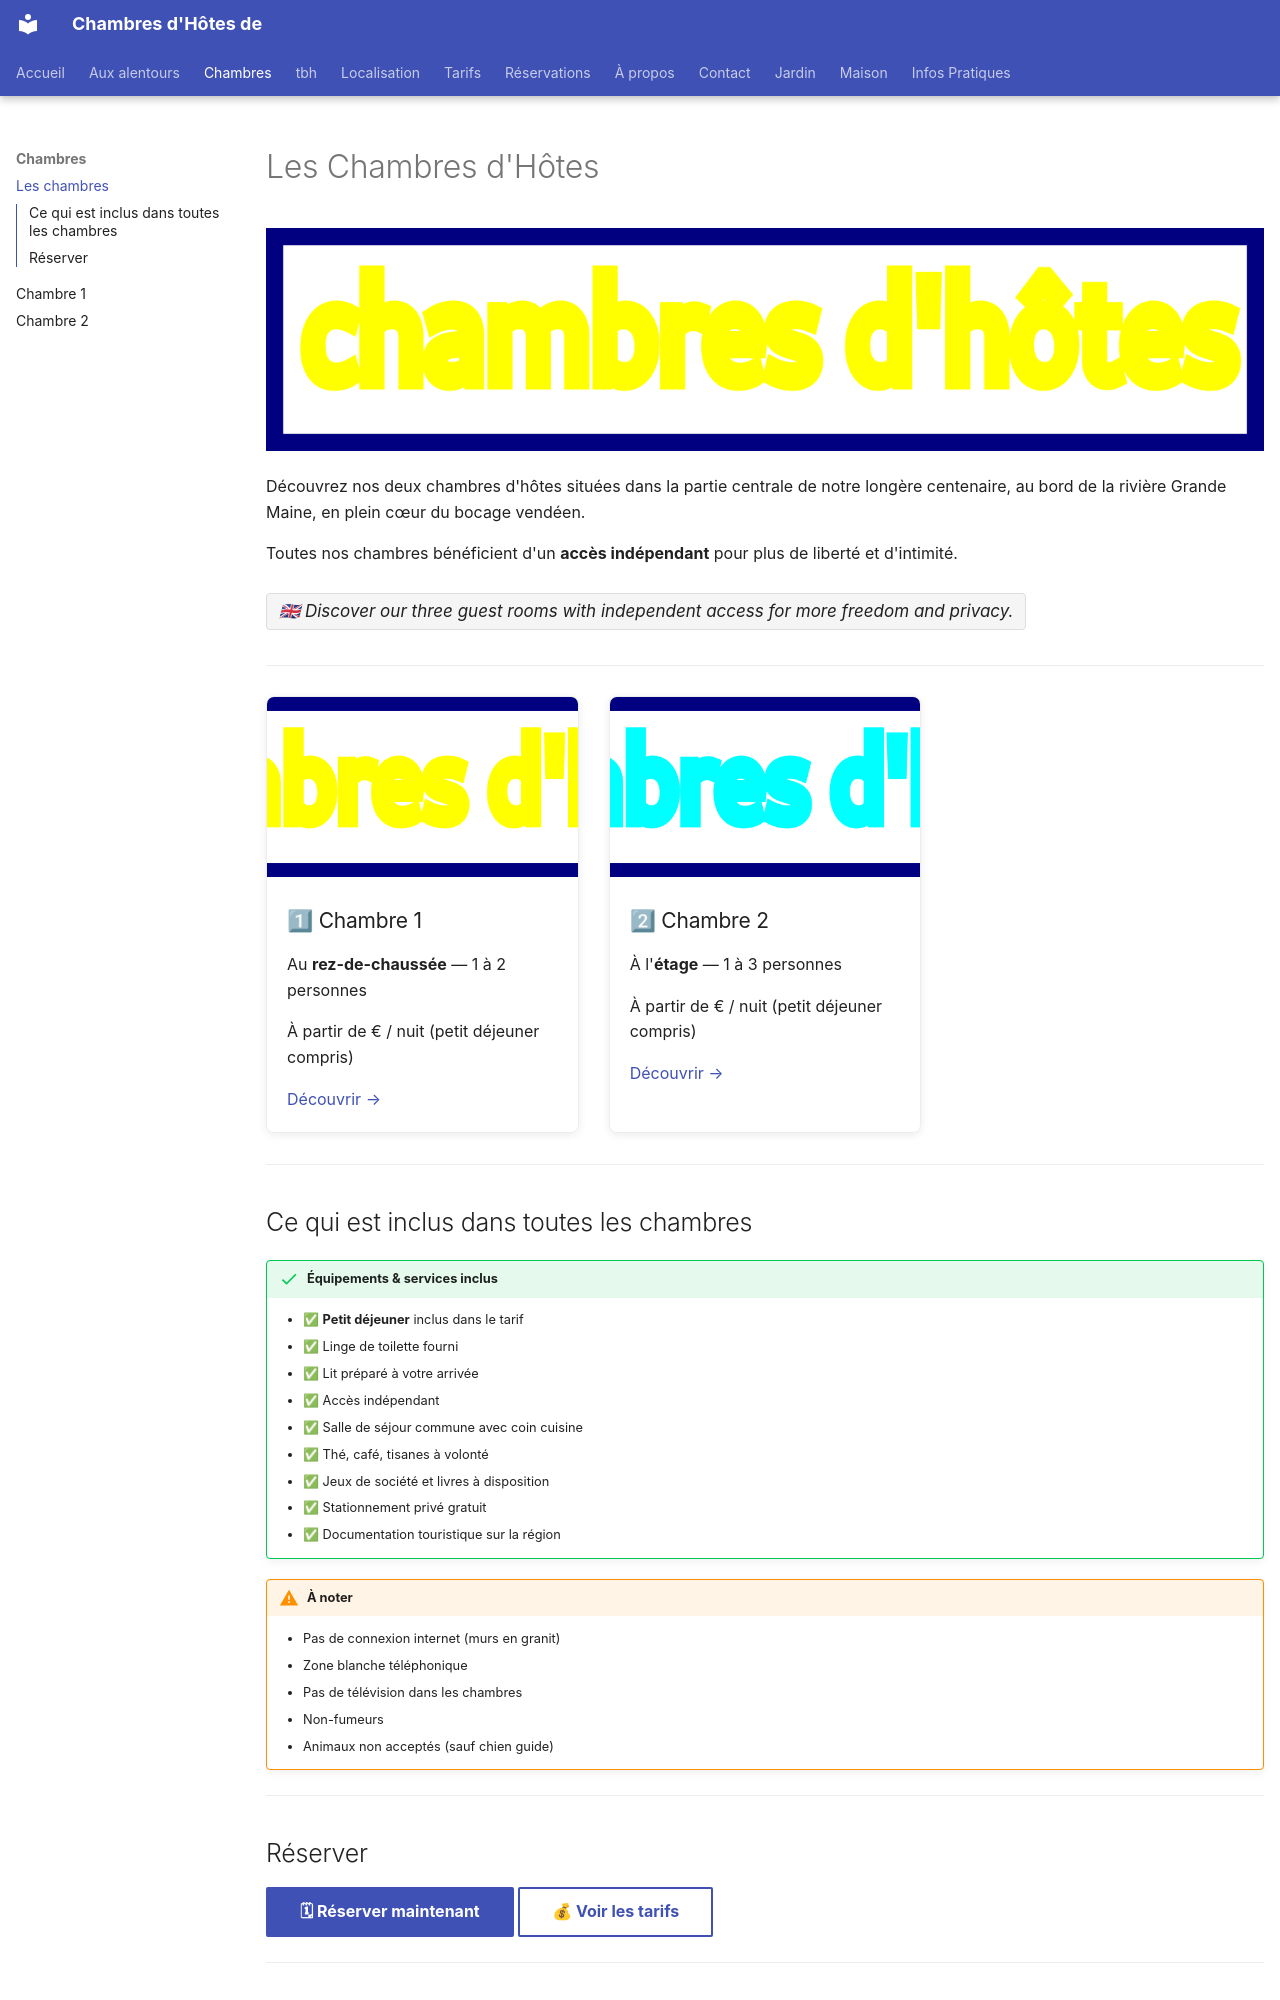

repository: mob-96240/chbh.fr · page: chambres/index.html · generator: mkdocs

# Les Chambres d'Hôtes


![chbh-03.png](../assets/images/chbh-03.png"c3")

Découvrez nos deux chambres d'hôtes situées dans la partie centrale de notre longère centenaire, au bord de la rivière Grande Maine, en plein cœur du bocage vendéen.

Toutes nos chambres bénéficient d'un **accès indépendant** pour plus de liberté et d'intimité.

<span class="en-flag">🇬🇧 Discover our three guest rooms with independent access for more freedom and privacy.</span>

---

<div class="card-grid">

<div class="card">
<img src="/assets/images/chbh-03.png" alt="Chambre 1">
<div class="card-body">
<h3>1⃣ Chambre 1</h3>
<p>Au <strong>rez-de-chaussée</strong> — 1 à 2 personnes</p>
<p>À partir de  € / nuit (petit déjeuner compris)</p>
<a href="chambre-1.md">Découvrir →</a>
</div>
</div>

<div class="card">
<img src="/assets/images/chbh-04.png" alt="Chambre 2">
<div class="card-body">
<h3>2⃣ Chambre 2</h3>
<p>À l'<strong>étage</strong> — 1 à 3 personnes</p>
<p>À partir de  € / nuit (petit déjeuner compris)</p>
<a href="chambre-2.md">Découvrir →</a>
</div>
</div>


</div>

---

## Ce qui est inclus dans toutes les chambres

!!! success "Équipements & services inclus"
    - ✅ **Petit déjeuner** inclus dans le tarif
    - ✅ Linge de toilette fourni
    - ✅ Lit préparé à votre arrivée
    - ✅ Accès indépendant
    - ✅ Salle de séjour commune avec coin cuisine
    - ✅ Thé, café, tisanes à volonté
    - ✅ Jeux de société et livres à disposition
    - ✅ Stationnement privé gratuit
    - ✅ Documentation touristique sur la région

!!! warning "À noter"
    - Pas de connexion internet (murs en granit)
    - Zone blanche téléphonique
    - Pas de télévision dans les chambres
    - Non-fumeurs
    - Animaux non acceptés (sauf chien guide)

---
